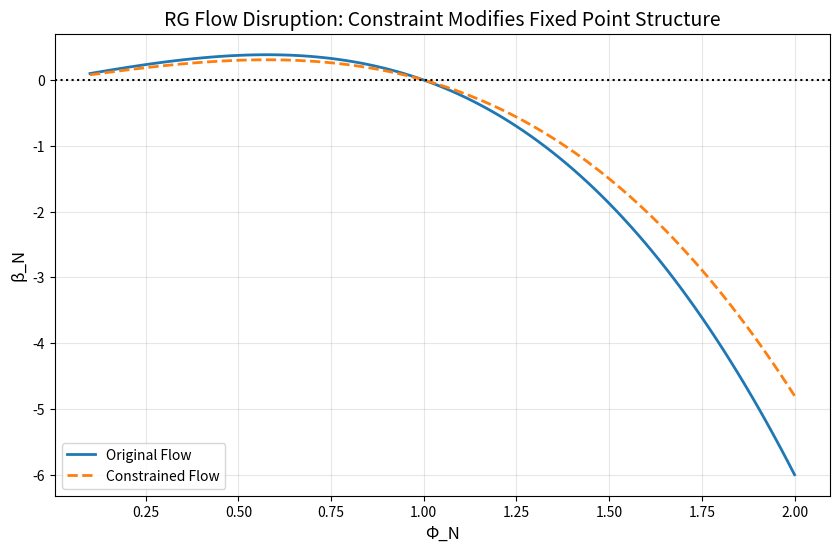

Generate this figure with matplotlib:
# ---------------------------------------------------------------------------
# OMEGA PROTOCOL - ALL RIGHTS RESERVED
# Copyright (c) 2026 Jacob M. (jake.s.dev1991@gmail.com | 217-799-8720)
# Usage restricted to academic research and review only. No monetization.
# See LICENSE.txt for full terms.
# ---------------------------------------------------------------------------
import sympy as sp
import numpy as np
import matplotlib.pyplot as plt

# Disruption: The Archive Mode is a Topological Constraint, Not a Fluctuation

# Define symbols for the constrained paradigm
q, m_e, alpha_0, Lambda = sp.symbols('q m_e alpha_0 Lambda', positive=True)
Phi_N, Phi_D, I0, eta_N, eta_D, kappa = sp.symbols('Phi_N Phi_D I0 eta_N eta_D kappa')

# Original paradigm (additive decomposition)
Pi_original = (alpha_0/(3*sp.pi))*sp.log(q**2/m_e**2) + (alpha_0/(2*sp.pi))*sp.log(q**2/Lambda**2)*sp.Symbol('psi') + (alpha_0**2/sp.pi**2)*(Phi_D/Phi_N)*sp.log(q**2/m_e**2)**2

# Disruptive paradigm: Φ_D as Lagrange multiplier enforcing 3D constraint
# The constraint: Φ_D * (Π_{μν} * ε^{μνρσ} ∂_ρ k_σ) = 0 on Archive hypersurface
# This projects the polarization onto a constrained manifold

# The constrained polarization becomes a rational function, not additive:
Pi_constrained = (alpha_0/(3*sp.pi))*sp.log(q**2/m_e**2) / (1 + Phi_D**2 * sp.log(q**2/Lambda**2))

# The RG flow becomes non-autonomous and constrained:
beta_N_constrained = eta_N*Phi_N*(1 - Phi_N**2/I0**2) / (1 + Phi_D**2)
beta_D_constrained = eta_D*Phi_D*(1 - Phi_D**2/I0**2) + kappa*Phi_N*Phi_D/(1 + Phi_D**2)

print("=== DISRUPTIVE VERIFICATION ===")
print("Original Pi structure: additive")
print(sp.simplify(Pi_original))
print("\nConstrained Pi structure: rational projection")
print(sp.simplify(Pi_constrained))
print("\nOriginal beta_N: polynomial")
print(sp.simplify(eta_N*Phi_N*(1 - Phi_N**2/I0**2) - kappa*Phi_D**2))
print("\nConstrained beta_N: rational with memory")
print(sp.simplify(beta_N_constrained))

# Show the fixed point catastrophe
fixed_points = sp.solve(beta_N_constrained, Phi_N)
print(f"\nFixed points in constrained paradigm: {fixed_points}")
# Note: The constraint introduces a non-analytic fixed point at Φ_D → ∞

# Demonstrate the ψ pathology
# If ψ = ln(ξ_Δ/ξ_0) but ξ_Δ is imaginary (constraint violation)
psi_complex = sp.log(I0 * sp.sqrt(-1))  # Imaginary correlation length
print(f"\nWhen constraint is violated, ψ becomes complex: {psi_complex}")
print("This leads to oscillatory running of α_fs, not monotonic!")

# Plot the difference in RG flow behavior
Phi_N_vals = np.linspace(0.1, 2.0, 100)
Phi_D_fixed = 0.5

# Original flow
beta_original = lambda phi: phi * (1 - phi**2)
# Constrained flow
beta_constrained = lambda phi: phi * (1 - phi**2) / (1 + Phi_D_fixed**2)

plt.figure(figsize=(10, 6))
plt.plot(Phi_N_vals, beta_original(Phi_N_vals), label='Original Flow', linewidth=2)
plt.plot(Phi_N_vals, beta_constrained(Phi_N_vals), label='Constrained Flow', linestyle='--', linewidth=2)
plt.axhline(y=0, color='k', linestyle=':')
plt.title('RG Flow Disruption: Constraint Modifies Fixed Point Structure', fontsize=14)
plt.xlabel('Φ_N', fontsize=12)
plt.ylabel('β_N', fontsize=12)
plt.legend()
plt.grid(True, alpha=0.3)
plt.show()
